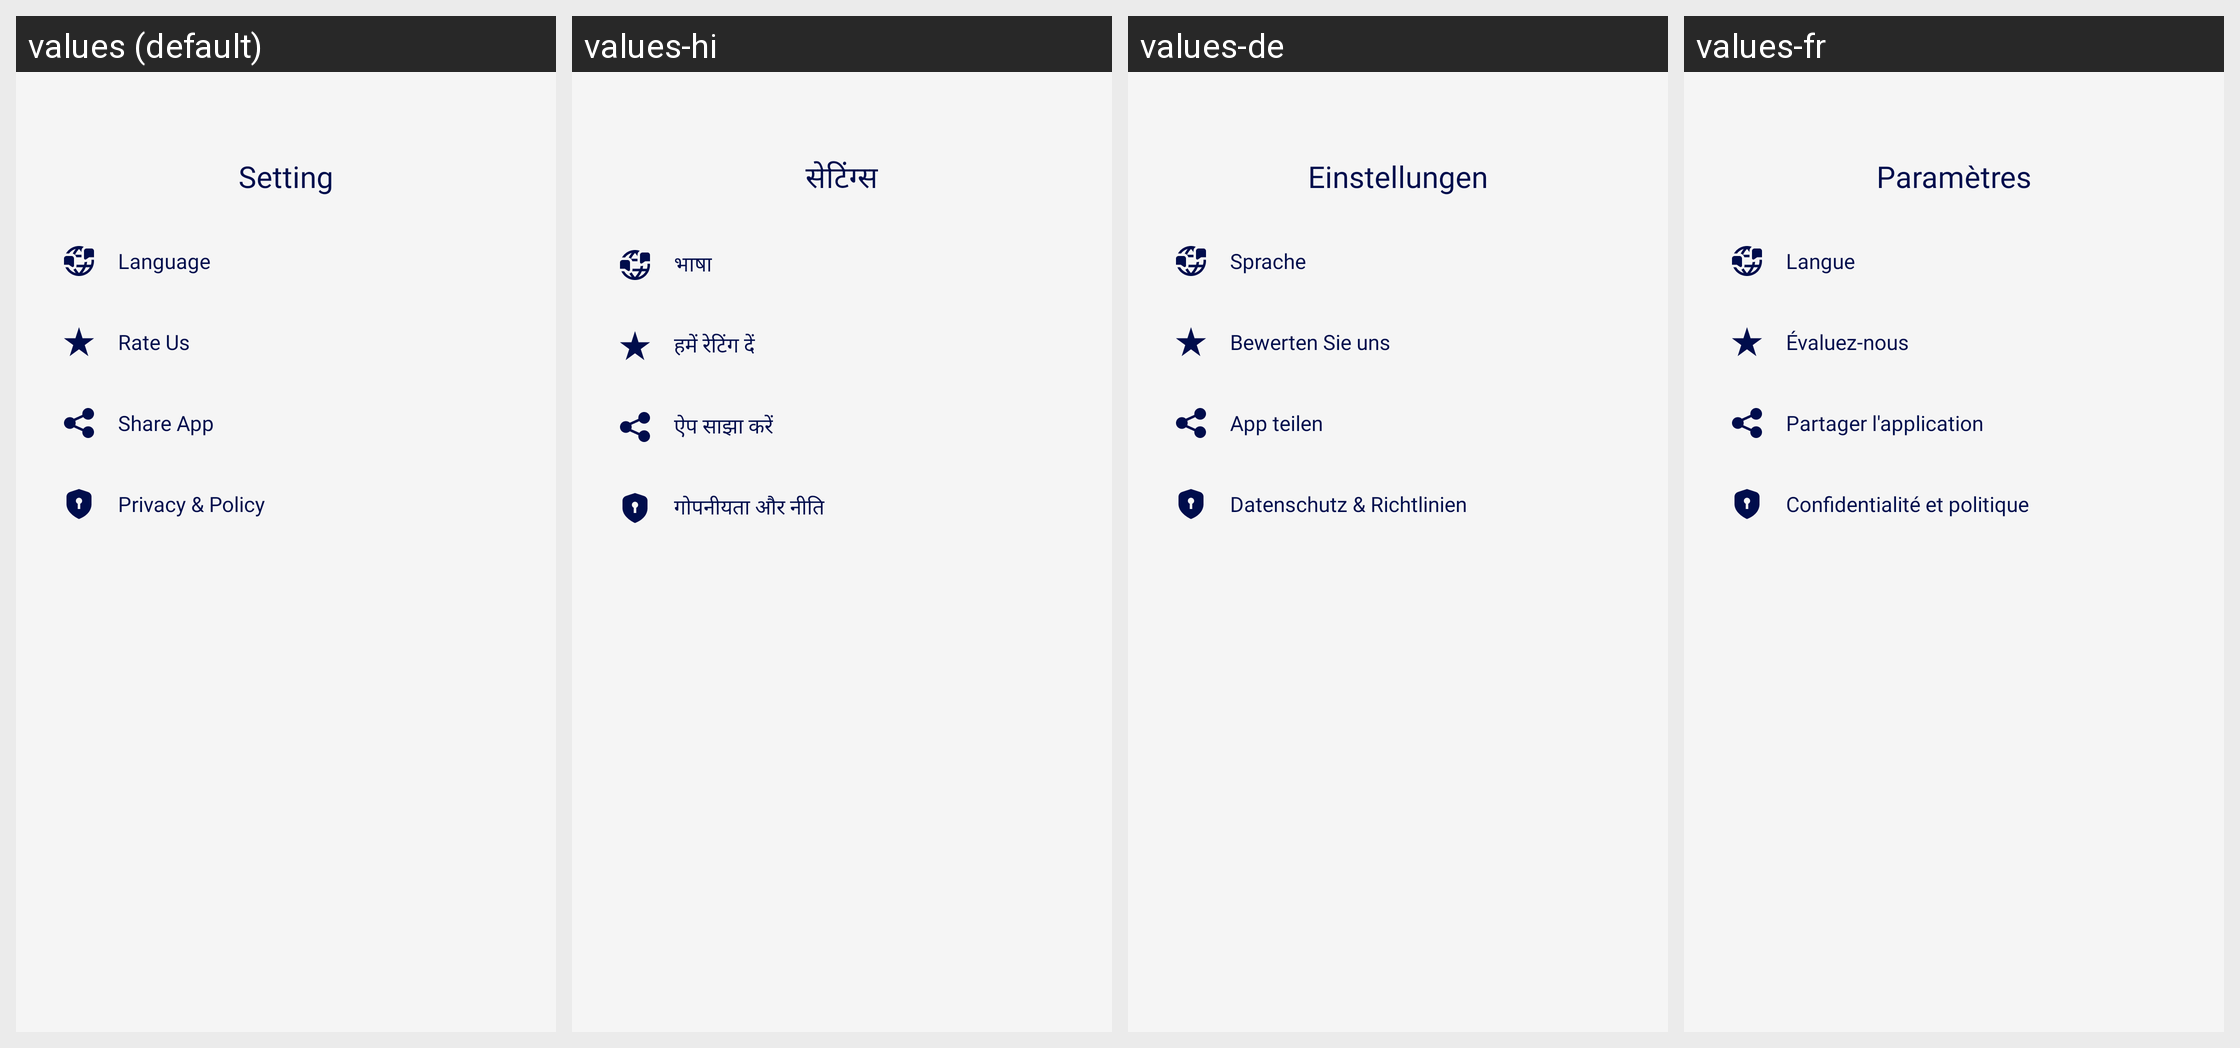

Strings drawn on this Android screen and how each of the app's shown locales translates them:
Android screen res/layout/fragment_settings.xml rendered under 4 locales, left to right: values (default), values-hi, values-de, values-fr. Device: Nexus 5 (rendered at 1080×1920; each locale shown at half size, 540×960, under a caption strip naming it); theme Theme.ST219_Clothes_Skins_Maker_for_RBX.
Other locales in the repository, not shown: values-es, values-in, values-pt.
Strings drawn on this screen, with the default value and each locale's value (text and hints the layout hard-codes, and strings that could not be matched under every locale, appear in the picture but are not listed):

settings
  values: Setting
  values-hi: सेटिंग्स
  values-de: Einstellungen
  values-fr: Paramètres

language
  values: Language
  values-hi: भाषा
  values-de: Sprache
  values-fr: Langue

rate_us
  values: Rate Us
  values-hi: हमें रेटिंग दें
  values-de: Bewerten Sie uns
  values-fr: Évaluez-nous

share_app
  values: Share App
  values-hi: ऐप साझा करें
  values-de: App teilen
  values-fr: Partager l'application

privacy_policy
  values: Privacy & Policy
  values-hi: गोपनीयता और नीति
  values-de: Datenschutz & Richtlinien
  values-fr: Confidentialité et politique
